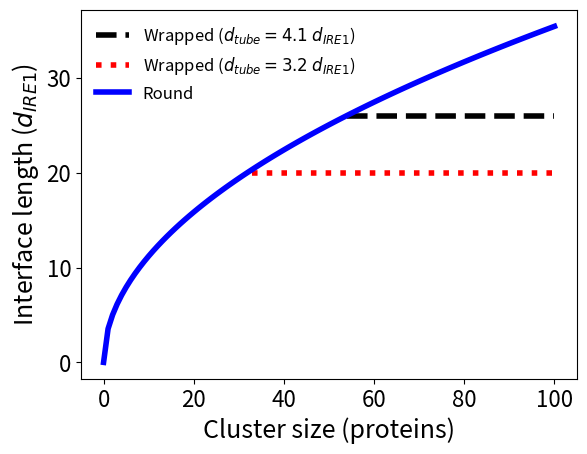

Generate this figure with matplotlib:
# -*- coding: utf-8 -*-
"""
Created on Wed Jan 18 12:02:38 2023

[redacted]
"""

import numpy as np
import matplotlib.pyplot as plt
plt.rcParams.update({'font.size': 16})

n = np.linspace(0,100,101)
r_tube = (10**2)/(2*np.pi)  #Each square of the lattice is 10nm, so to get the circumference of 
                            #tube, you need 10*10, if it's 10 squares.
F = 2*np.pi*np.sqrt(n*(10**2)/np.pi)
F_tube = [2*2*np.pi*r_tube]*len(n[33:])   #This is only assuming if the cluster were to wrap
#The lines are distinct from the wrapping transition point.
#IT is only showing that once it hits a cluster size, compared to the round cluster
#the wrapped cluster would by definition, have a shorter interface,
#But these values are probably below the wrapping transition.
print(4*np.pi*(r_tube**2)/100)

r_tube2 = (10*13)/(2*np.pi) #Using 13 square
from_here2 = 54
F_tube2 = [2*2*np.pi*r_tube2]*len(n[from_here2:]) 
print(4*np.pi*(r_tube2**2)/100)
#Oh, the values are pretty close. 

plt.plot(n[from_here2:],F_tube2, linewidth = 4, c = 'black', linestyle = 'dashed', label = r"Wrapped ($d_{tube} = 4.1 _ d_{IRE1}$)")
plt.plot(n[33:],F_tube, linewidth = 4, c = 'r',  linestyle = 'dotted', label = r"Wrapped ($d_{tube} = 3.2 _ d_{IRE1}$)")
plt.plot(n,F,linewidth = 4, c= 'b', label = "Round")

plt.yticks([0,100,200,300], [0,10,20,30])
plt.ylabel('Interface length ($d_{IRE1}$)', fontsize = 18)
plt.xlabel('Cluster size (proteins)', fontsize = 18)
#plt.title('Length of Cluster Interface')
plt.legend(prop={'size': 12}, frameon = False, loc = 'upper left')

plt.savefig('ClusterInterface2_Scaled.svg')